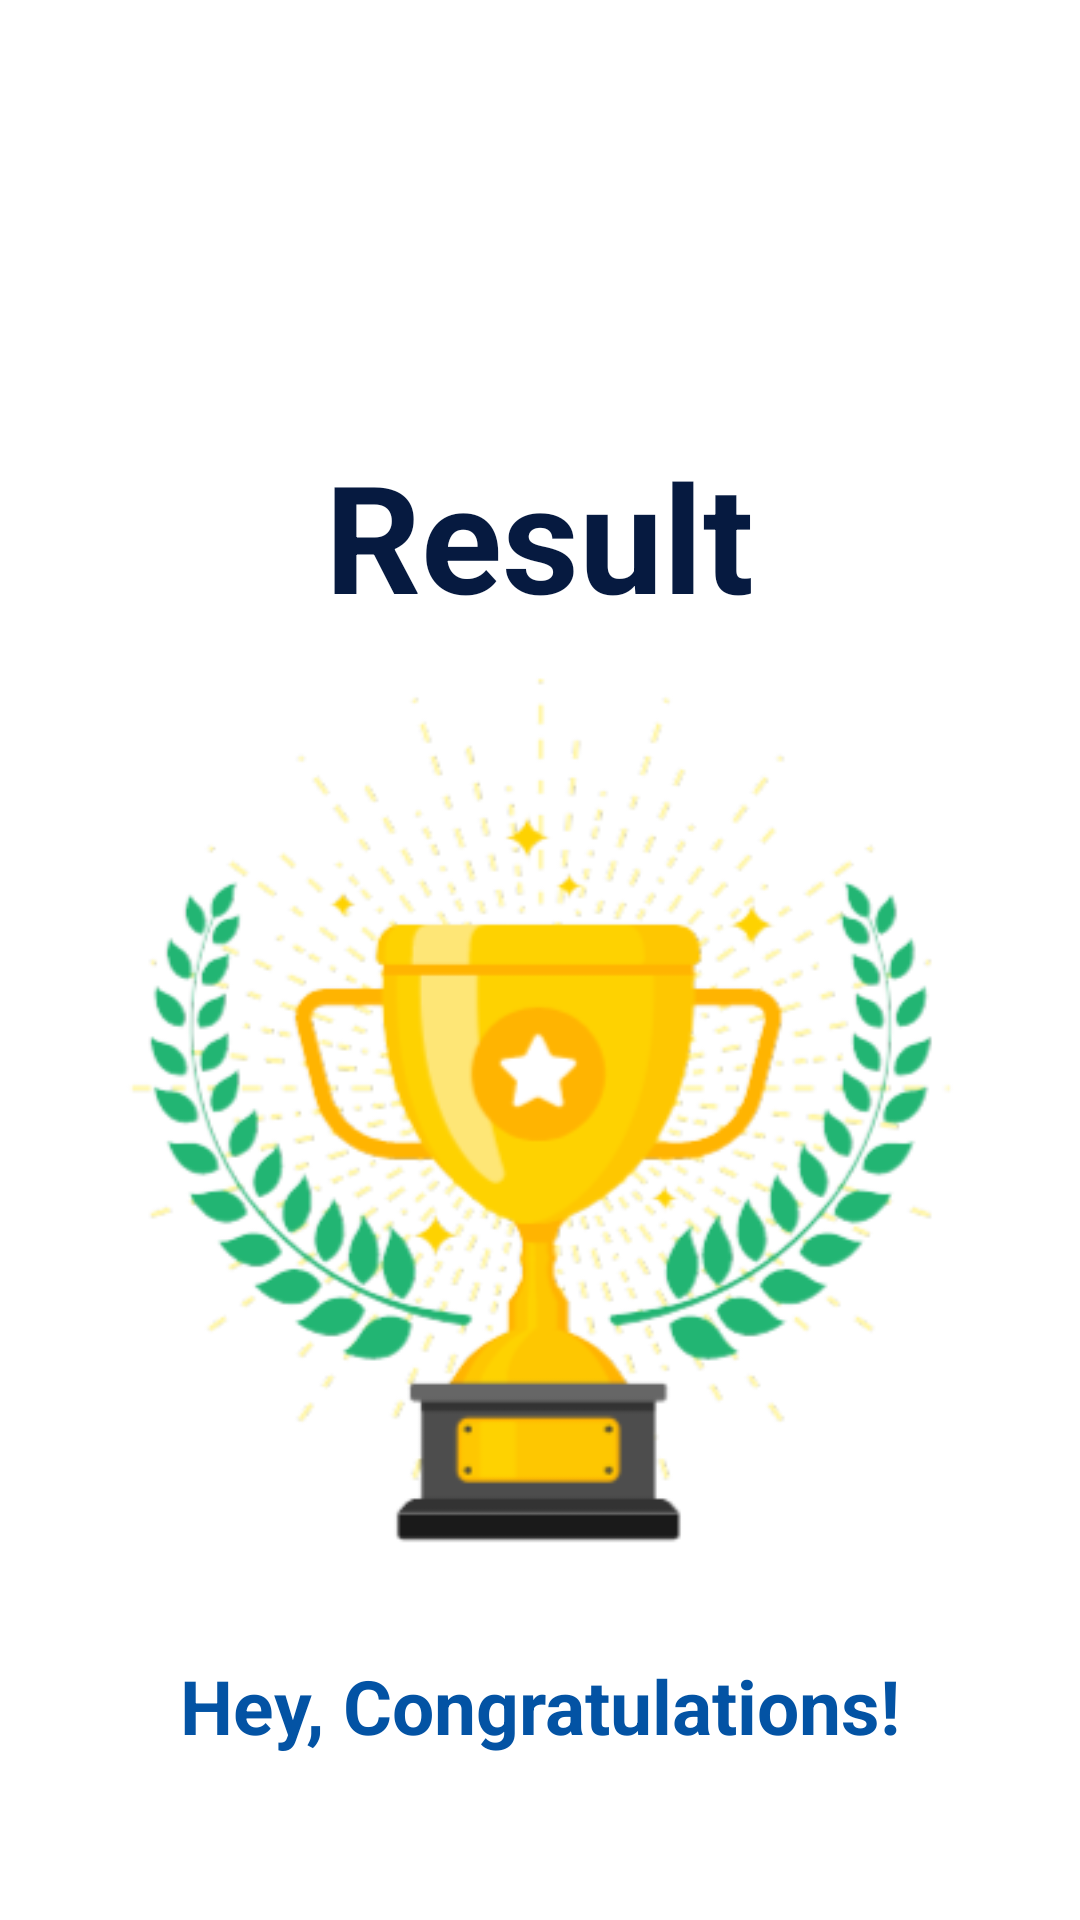

Produce the Android XML layout that renders to this screen, including the resource entries it uses.
<!-- AndroidManifest.xml: application theme Theme.MaterialComponents.DayNight.NoActionBar -->
<!-- res/layout/activity_result.xml -->
<?xml version="1.0" encoding="utf-8"?>
<LinearLayout
    xmlns:android="http://schemas.android.com/apk/res/android"
    xmlns:tools="http://schemas.android.com/tools"
    android:layout_width="match_parent"
    android:layout_height="match_parent"
    android:background="@drawable/bg_one"
    android:orientation="vertical"
    android:gravity="center_horizontal"
    android:padding="20dp"
    tools:context=".ResultActivity">

    <TextView
        android:id="@+id/tv_result"
        android:layout_width="wrap_content"
        android:layout_height="wrap_content"
        android:layout_marginTop="125dp"
        android:gravity="center_horizontal"
        android:text="Result"
        android:textColor="#061A40"
        android:textSize="50sp"
        android:textStyle="bold" />

    <ImageView
        android:id="@+id/iv_trophy"
        android:layout_width="300dp"
        android:layout_height="300dp"
        android:contentDescription="image"
        android:layout_margin="12dp"
        android:gravity="center_horizontal"
        android:src="@drawable/trophy" />

    <TextView
        android:id="@+id/tv_congratulations"
        android:layout_width="wrap_content"
        android:layout_height="wrap_content"
        android:layout_marginTop="16dp"
        android:text="Hey, Congratulations!"
        android:textColor="#0353A4"
        android:textSize="25sp"
        android:textStyle="bold"/>

     <TextView
         android:id="@+id/tv_name"
         android:layout_width="wrap_content"
         android:layout_height="wrap_content"
         android:layout_marginTop="25dp"
         android:textColor="@color/black"
         android:textStyle="bold"
         android:textSize="22sp"
         tools:text="Username"/>

    <TextView
        android:id="@+id/tv_score"
        android:layout_width="wrap_content"
        android:layout_height="wrap_content"
        android:layout_marginTop="10dp"
        android:textColor="#323232"
        android:textSize="20dp"
        tools:text="Your Score is 8 out of 10"/>

    <Button
        android:id="@+id/btn_finish"
        android:layout_width="match_parent"
        android:layout_height="wrap_content"
        android:layout_marginTop="20dp"
        android:backgroundTint="@android:color/white"
        android:text="FINISH"
        android:textSize="18sp"
        android:textStyle="bold"
        android:textColor="@color/design_default_color_primary"/>



</LinearLayout>
<!-- resources referenced by this layout -->
<resources>
  <color name="black">#FF000000</color>
  <!-- drawable trophy: png bitmap (drawable, 90224 bytes) -->
</resources>
